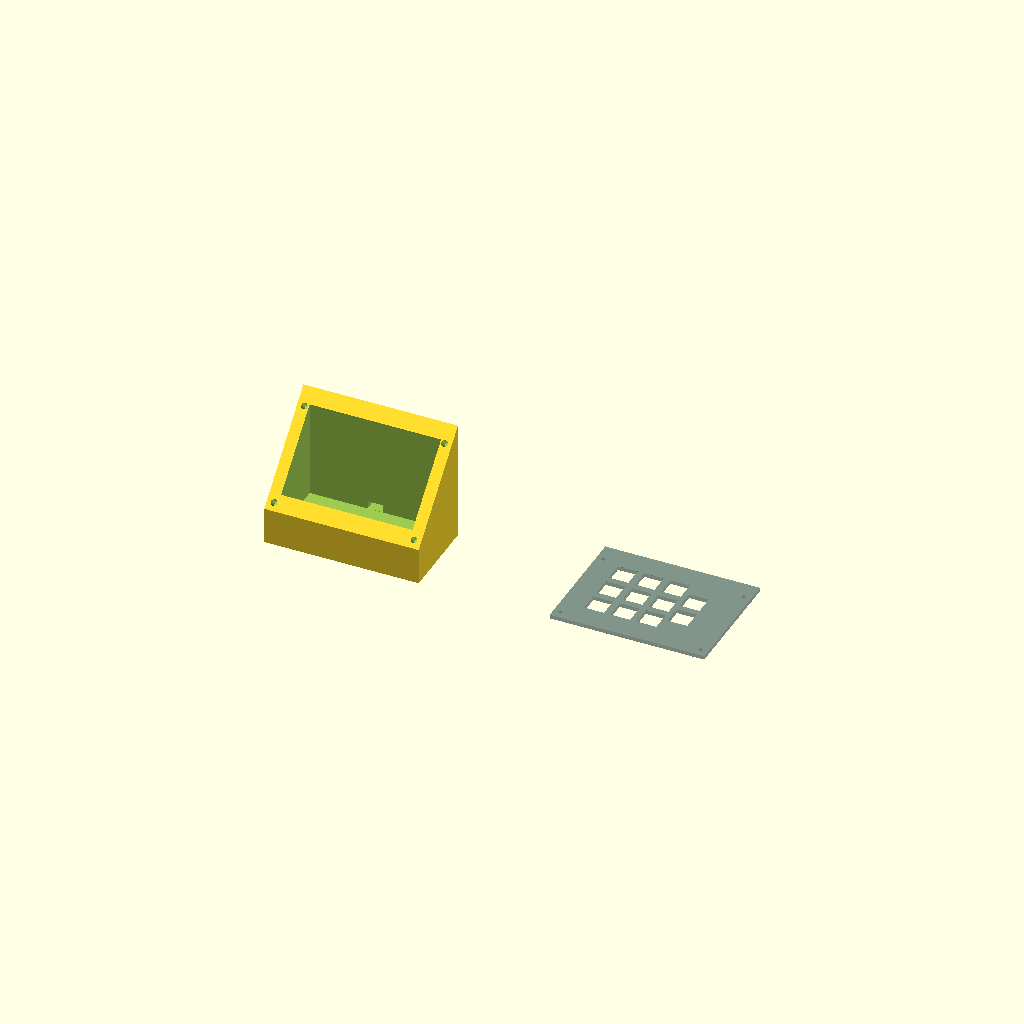
Cell 1: rendered with the file's own defaults.
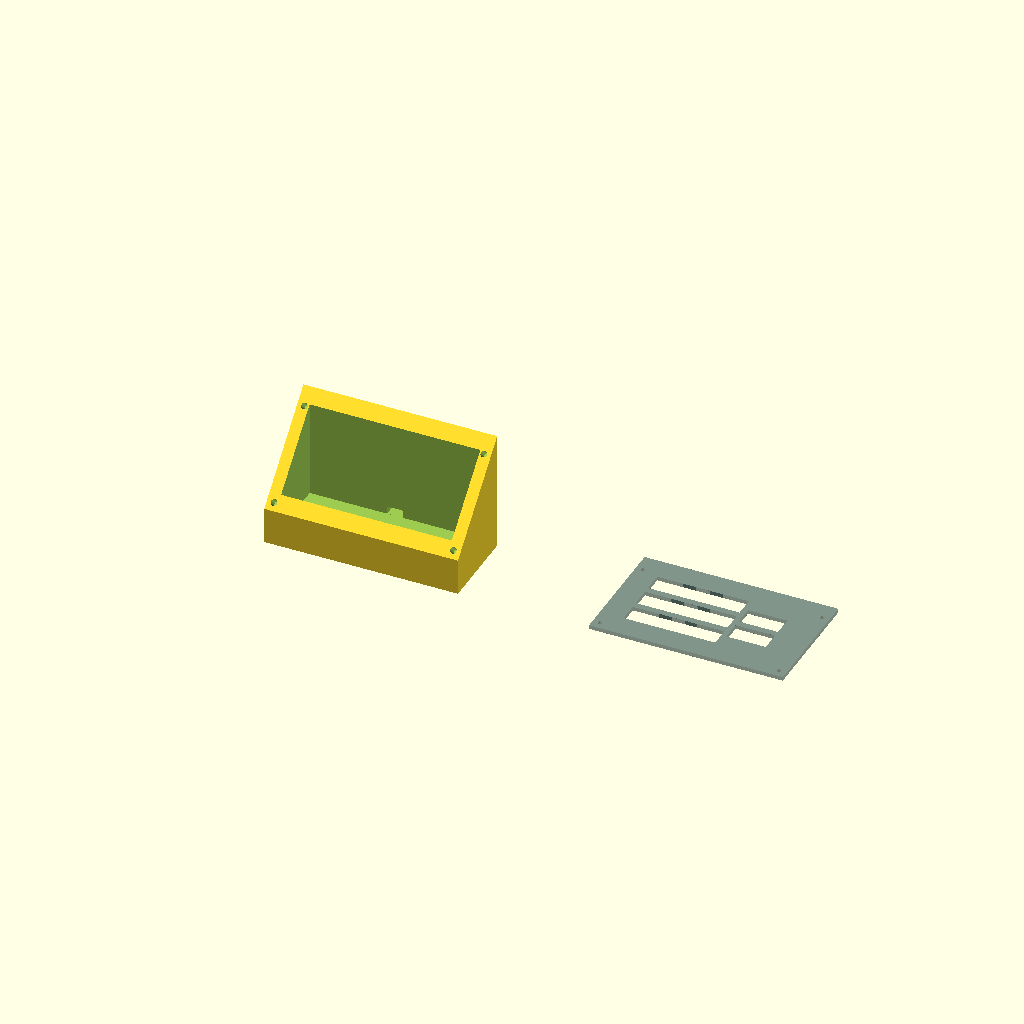
Cell 2 — switch_w set to 30, the other parameters unchanged.
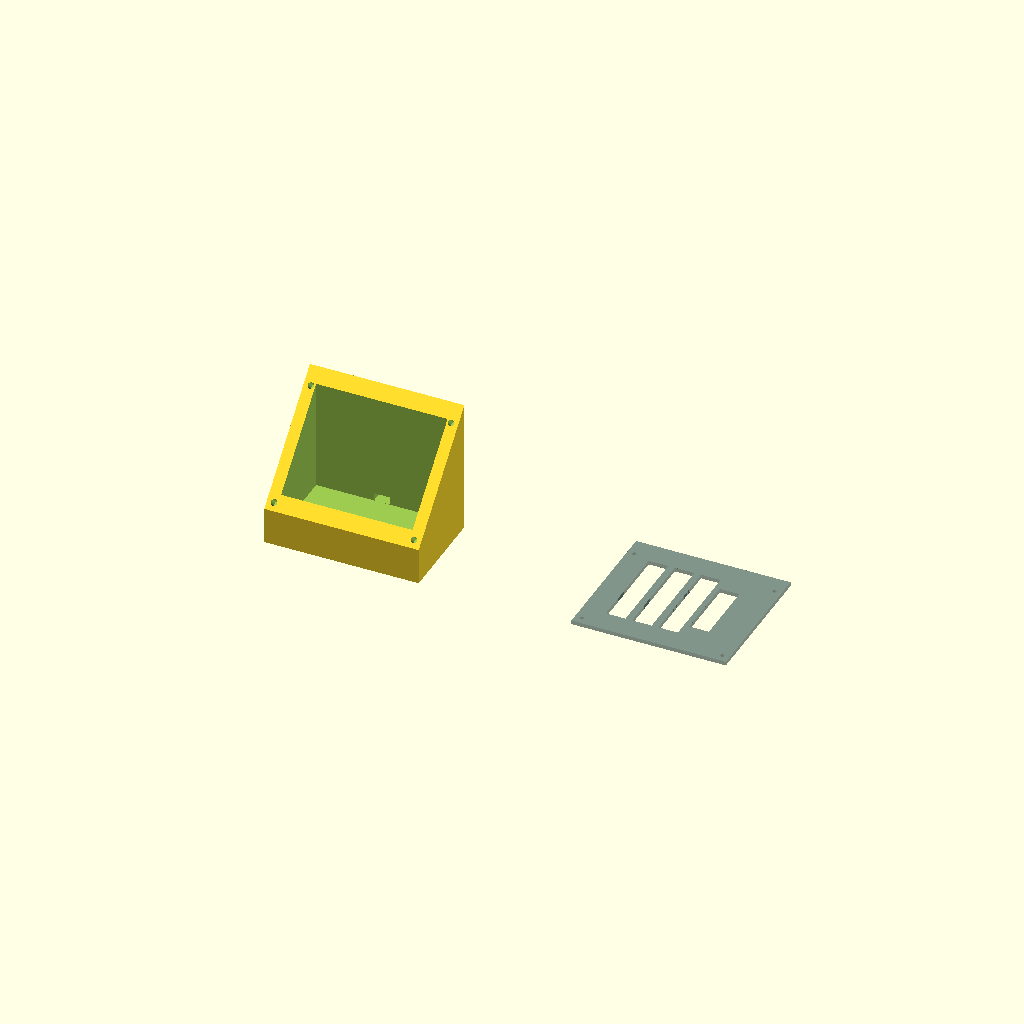
Cell 3: switch_h = 30 (everything else at default).
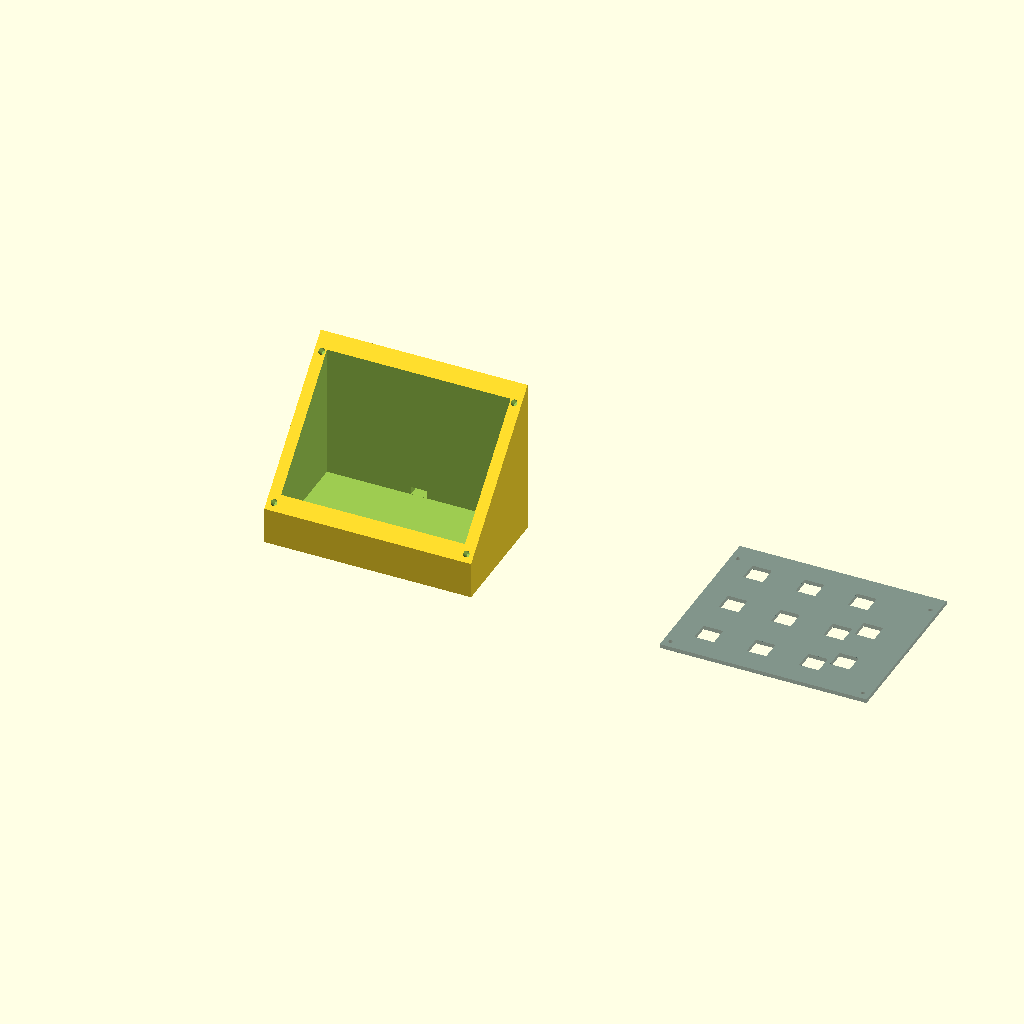
Cell 4: switch_spacing = 40 (everything else at default).
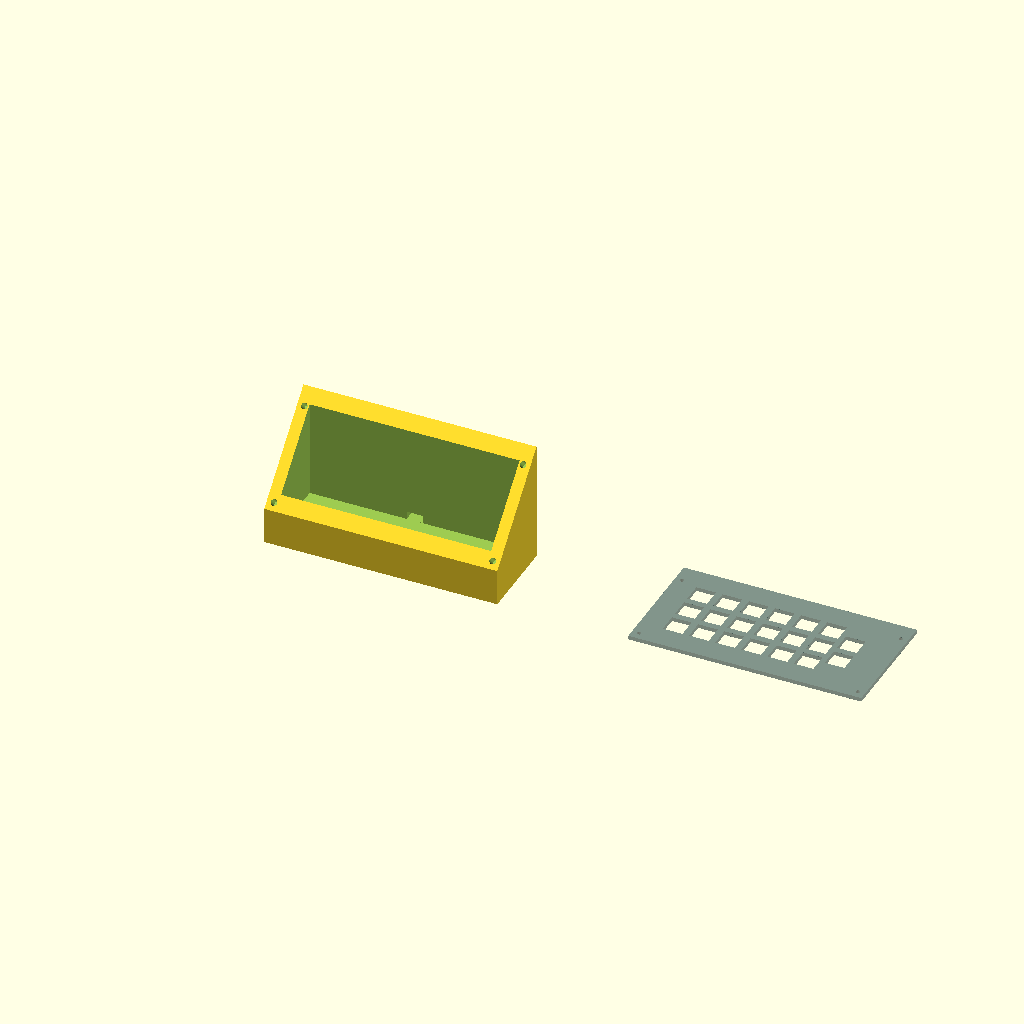
Cell 5: the same model with matrix_cols = 6.
One fixed orthographic camera (rotation 55°, 0°, 25°; colour scheme Cornfield) for every cell.
Source of the model, hardware/cad/case.scad:
// =========================================================================
// 0x90.deck StreamDeck - Elegoo Centauri Carbon Edition (PLA)
// FIXED: Hintere Löcher tiefer gesetzt, alle Löcher näher am Rand (X)
// =========================================================================

$fn = 64;

// --- PARAMETER: SCHALTER & LAYOUT ---
switch_w = 15.0;
switch_h = 15.0;
switch_spacing = 20.0;
plate_thickness = 3.0;

// --- PARAMETER: MATRIX & LAYOUT ---
matrix_cols = 3;
matrix_rows = 3;
profile_count = 2;
profile_offset_y = 10.0;

// --- BERECHNUNG DER INNEN-MATRIX ---
matrix_w = (matrix_cols - 1) * switch_spacing + switch_w;
matrix_h = (matrix_rows - 1) * switch_spacing + switch_h;
profile_area_w = 12.0 + switch_w;

inner_width = matrix_w + profile_area_w + 6.0;
inner_length = max(matrix_h, (profile_count - 1) * switch_spacing + switch_h) + 6.0;

// --- PARAMETER: GEHÄUSE & ERGONOMIE ---
outer_margin = 15.0;
tilt_angle = 45;

plate_width = inner_width + (2 * outer_margin);
plate_length = inner_length + (2 * outer_margin);

case_depth_y = plate_length * cos(tilt_angle);

case_front_height = 28.0;
case_back_height = case_front_height + (plate_length * sin(tilt_angle));

// --- PARAMETER: GEHÄUSEWAND & SCHRAUBEN ---
insert_diameter = 4.8;     // M3 Schmelzhülse
insert_length = 8.0;       // Bohrtiefe für die Hülse
screw_hole_diameter = 3.2; // Loch in Topplate

wall_thickness = insert_diameter + 4.0; // Stabile Wandung

// --- FIX: SEPARATE OFFSETS FÜR PERFEKTE POSITIONIERUNG ---
hole_offset_x = 5.5;       // Weiter an den linken/rechten Rand gerückt (alt: ~7.3)
hole_offset_y_front = 6.0; // Vorne nah am Rand (weil flach)
hole_offset_y_back = 14.5; // Hinten DEUTLICH tiefer gesetzt, damit sie voll im Fleisch sitzen!

hole_positions_top = [
    [hole_offset_x, hole_offset_y_front],                           // Vorne Links
    [plate_width - hole_offset_x, hole_offset_y_front],           // Vorne Rechts
    [hole_offset_x, plate_length - hole_offset_y_back],           // Hinten Links (tiefer)
    [plate_width - hole_offset_x, plate_length - hole_offset_y_back] // Hinten Rechts (tiefer)
];

// Rechnet die schrägen 2D-Koordinaten in globale 3D-Tisch-Koordinaten um
function to_global(pos) = [
    pos[0],
    pos[1] * cos(tilt_angle),
    case_front_height + (pos[1] * sin(tilt_angle))
];

// --- MODULE: TASTEN-AUSSCHNITTE ---
module switch_cutouts() {
    for (col = [0 : matrix_cols - 1]) {
        for (row = [0 : matrix_rows - 1]) {
            x_pos = outer_margin + 3.0 + (col * switch_spacing);
            y_pos = outer_margin + 3.0 + (row * switch_spacing);
            translate([x_pos, y_pos, -1])
                cube([switch_w, switch_h, plate_thickness + 2]);
        }
    }
    for (i = [0 : profile_count - 1]) {
        x_pos = outer_margin + 3.0 + matrix_w + 4.0;
        y_pos = outer_margin + 3.0 + profile_offset_y + (i * switch_spacing);
        translate([x_pos, y_pos, -1])
            cube([switch_w, switch_h, plate_thickness + 2]);
    }
}

// --- MODULE: TOPPLATE ---
module topplate() {
    difference() {
        cube([plate_width, plate_length, plate_thickness]);
        switch_cutouts();

        for (pos = hole_positions_top) {
            translate([pos[0], pos[1], -0.5])
                cylinder(h=plate_thickness + 1, d=screw_hole_diameter);
        }
    }
}

// --- MODULE: BOTTOMCASE ---
module bottomcase() {
    difference() {
        // 1. Der massive Außenkörper
        hull() {
            cube([plate_width, 0.1, case_front_height]);
            translate([0, case_depth_y - 0.1, 0])
                cube([plate_width, 0.1, case_back_height]);
        }

        // 2. Der ausgehöhlte Innenraum (nach oben verlängert, um die Schräge komplett zu durchbrechen)
        hull() {
            translate([wall_thickness, wall_thickness, wall_thickness])
                cube([plate_width - (2 * wall_thickness), 0.1, case_back_height + 50]);
            translate([wall_thickness, case_depth_y - wall_thickness - 0.1, wall_thickness])
                cube([plate_width - (2 * wall_thickness), 0.1, case_back_height + 50]);
        }

        // 3. Exakter Deckel-Ausschnitt oben (damit die Schräge perfekt glatt ist)
        translate([-1, -1, 0])
        rotate([tilt_angle, 0, 0])
        translate([0, 0, case_front_height / cos(tilt_angle)])
            cube([plate_width + 2, plate_length + 2, 100]);

        // 4. Löcher für Schmelzhülsen rechtwinklig zur Schräge gebohrt
        for (pos = hole_positions_top) {
            g_pos = to_global(pos);

            translate([g_pos[0], g_pos[1], g_pos[2]])
                rotate([tilt_angle, 0, 0])
                    translate([0, 0, -insert_length - 0.01])
                        cylinder(h = insert_length + 0.5, d = insert_diameter);
        }

        // 5. USB-C Durchführung
        translate([plate_width/2 - 6, case_depth_y - wall_thickness - 5, wall_thickness + 0.1])
            cube([12, wall_thickness + 10, 6]);
    }
}

// =========================================================================
// --- EXPORT- & ANSICHTS-STEUERUNG ---
// =========================================================================
// Ändere diesen Wert, um die Bauteile einzeln zu rendern und als STL zu speichern:
// "beide"     -> Zeigt Gehäuse und Topplate nebeneinander an (Vorschau)
// "gehaeuse"  -> Zeigt NUR das Gehäuse für den STL-Export
// "platte"    -> Zeigt NUR die Topplate für den STL-Export

ausgabe = "beide"; 

if (ausgabe == "beide") {
    bottomcase();
    translate([plate_width + (plate_length * 1.1), 0, 0])
        color("DarkSlateGray", 0.6) topplate();
        
} else if (ausgabe == "gehaeuse") {
    bottomcase();
    
} else if (ausgabe == "platte") {
    topplate();
}
Customizer parameters (derived from the source; name, type, default, range or options):
switch_w: number, default 15
switch_h: number, default 15
switch_spacing: number, default 20
plate_thickness: number, default 3
matrix_cols: number, default 3
matrix_rows: number, default 3
profile_count: number, default 2
profile_offset_y: number, default 10
outer_margin: number, default 15
tilt_angle: number, default 45
case_front_height: number, default 28
insert_diameter: number, default 4.8
insert_length: number, default 8
screw_hole_diameter: number, default 3.2
hole_offset_x: number, default 5.5
hole_offset_y_front: number, default 6
hole_offset_y_back: number, default 14.5
